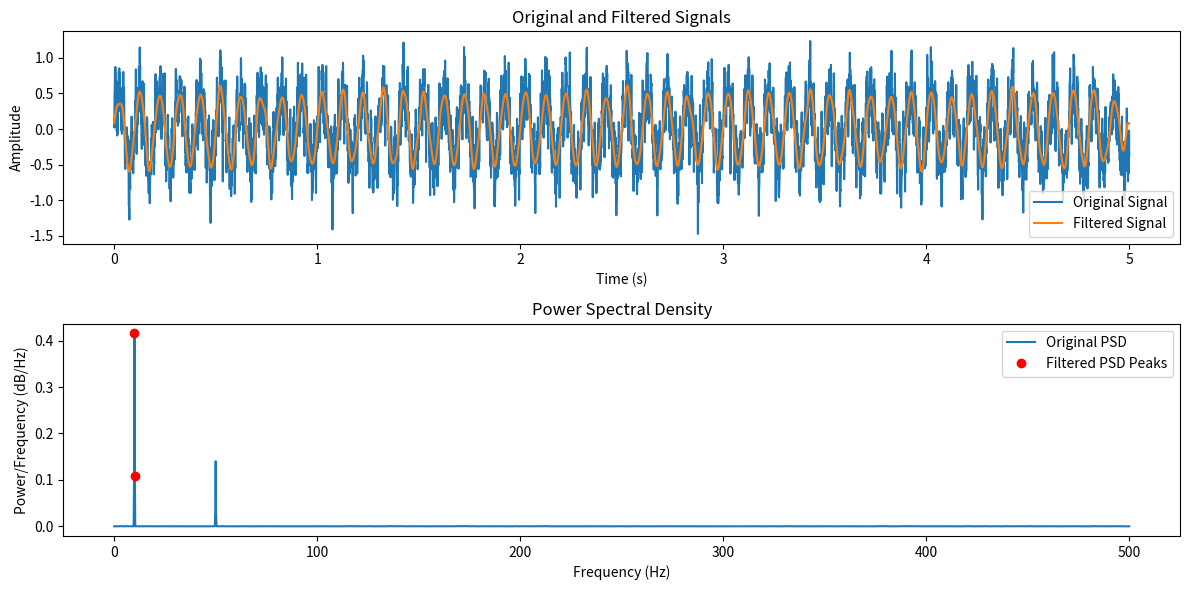

Reproduce this figure in Python.
import numpy as np
import matplotlib.pyplot as plt
from scipy.signal import welch, butter, filtfilt

def simulate_data(duration=60, sampling_rate=30):
    """
    Simulates a noisy 0.3Hz oscillation signal for a given duration and sampling rate.
    
    Parameters:
    duration (int): Duration of the signal in seconds.
    sampling_rate (int): Sampling rate in Hz.
    
    Returns:
    t (numpy.ndarray): Time vector.
    signal (numpy.ndarray): The simulated signal.
    """
    t = np.linspace(0, duration, int(duration * sampling_rate), endpoint=False)
    frequency = 0.3  # 0.3Hz frequency
    signal = np.sin(2 * np.pi * frequency * t)  # Sine wave at 0.3Hz
    noise = np.random.normal(0, 0.5, signal.shape)  # Gaussian noise
    noisy_signal = signal + noise
    return t, noisy_signal

def filter_frequencies(signal, fs, band_mask, n_most_significant):
    """
    Filter frequencies of a signal based on power spectral density.

    Parameters:
    - signal: 1D array-like
        The input signal.
    - fs: float
        The sampling frequency of the signal.
    - band_mask: tuple
        A tuple representing the frequency band to keep, e.g., (low_cutoff, high_cutoff).
    - n_most_significant: int
        Number of most significant frequencies to keep.

    Returns:
    - filtered_signal: 1D array
        The filtered signal in the specified frequency band.
    - filtered_frequencies: 1D array
        The frequencies corresponding to the n most significant peaks in power spectral density.
    - filtered_psd: 1D array
        The power spectral density values corresponding to the n most significant peaks.
    """

    # Compute the power spectral density using Welch method
    f, psd = welch(signal, fs=fs, nperseg=len(signal))

    # Apply band mask
    mask = (f >= band_mask[0]) & (f <= band_mask[1])
    filtered_frequencies = f[mask]
    filtered_psd = psd[mask]

    # Select the n most significant frequencies
    indices = np.argsort(filtered_psd)[-n_most_significant:]
    filtered_frequencies = filtered_frequencies[indices]
    filtered_psd = filtered_psd[indices]

    # Create a bandpass filter to retain only the frequencies in the specified band
    low_cutoff, high_cutoff = band_mask
    b, a = butter(N=4, Wn=(low_cutoff, high_cutoff), btype='band', fs=fs)
    filtered_signal = filtfilt(b, a, signal)

    return filtered_signal, filtered_frequencies, filtered_psd

def plot_results(original_signal, filtered_signal, f, psd, filtered_frequencies, filtered_psd):
    """
    Plot the original and filtered signals, as well as the power spectral density.

    Parameters:
    - original_signal: 1D array-like
        The original input signal.
    - filtered_signal: 1D array-like
        The filtered signal in the specified frequency band.
    - f: 1D array-like
        The frequency values.
    - psd: 1D array-like
        The power spectral density of the original signal.
    - filtered_frequencies: 1D array-like
        The frequencies corresponding to the n most significant peaks in power spectral density.
    - filtered_psd: 1D array-like
        The power spectral density values corresponding to the n most significant peaks.
    """

    # Plot the original and filtered signals
    plt.figure(figsize=(12, 6))

    plt.subplot(2, 1, 1)
    plt.plot(np.arange(len(original_signal)) / fs, original_signal, label='Original Signal')
    plt.plot(np.arange(len(filtered_signal)) / fs, filtered_signal, label='Filtered Signal')
    plt.title('Original and Filtered Signals')
    plt.xlabel('Time (s)')
    plt.ylabel('Amplitude')
    plt.legend()

    # Plot the power spectral density
    plt.subplot(2, 1, 2)
    plt.plot(f, psd, label='Original PSD')
    plt.plot(filtered_frequencies, filtered_psd, 'ro', label='Filtered PSD Peaks')
    plt.title('Power Spectral Density')
    plt.xlabel('Frequency (Hz)')
    plt.ylabel('Power/Frequency (dB/Hz)')
    plt.legend()

    plt.tight_layout()
    plt.show()


# Example usage:
# Generate a sample signal (sine wave with noise)
fs = 1000  # Sampling frequency
t = np.arange(0, 5, 1/fs)  # Time vector from 0 to 5 seconds
f1, f2 = 10, 50  # Frequencies of the sine waves
signal = 0.5 * np.sin(2 * np.pi * f1 * t) + 0.3 * np.sin(2 * np.pi * f2 * t)
noise = 0.2 * np.random.randn(len(t))  # Gaussian noise
noisy_signal = signal + noise

# Define the band mask and the number of most significant frequencies to keep
band_mask = (5, 30)  # Keep frequencies between 5 Hz and 30 Hz
n_most_significant = 2

# Process the signal
filtered_signal, filtered_frequencies, filtered_psd = filter_frequencies(noisy_signal, fs, band_mask, n_most_significant)

# Plot the results
f, psd = welch(noisy_signal, fs=fs, nperseg=len(noisy_signal))
plot_results(noisy_signal, filtered_signal, f, psd, filtered_frequencies, filtered_psd)